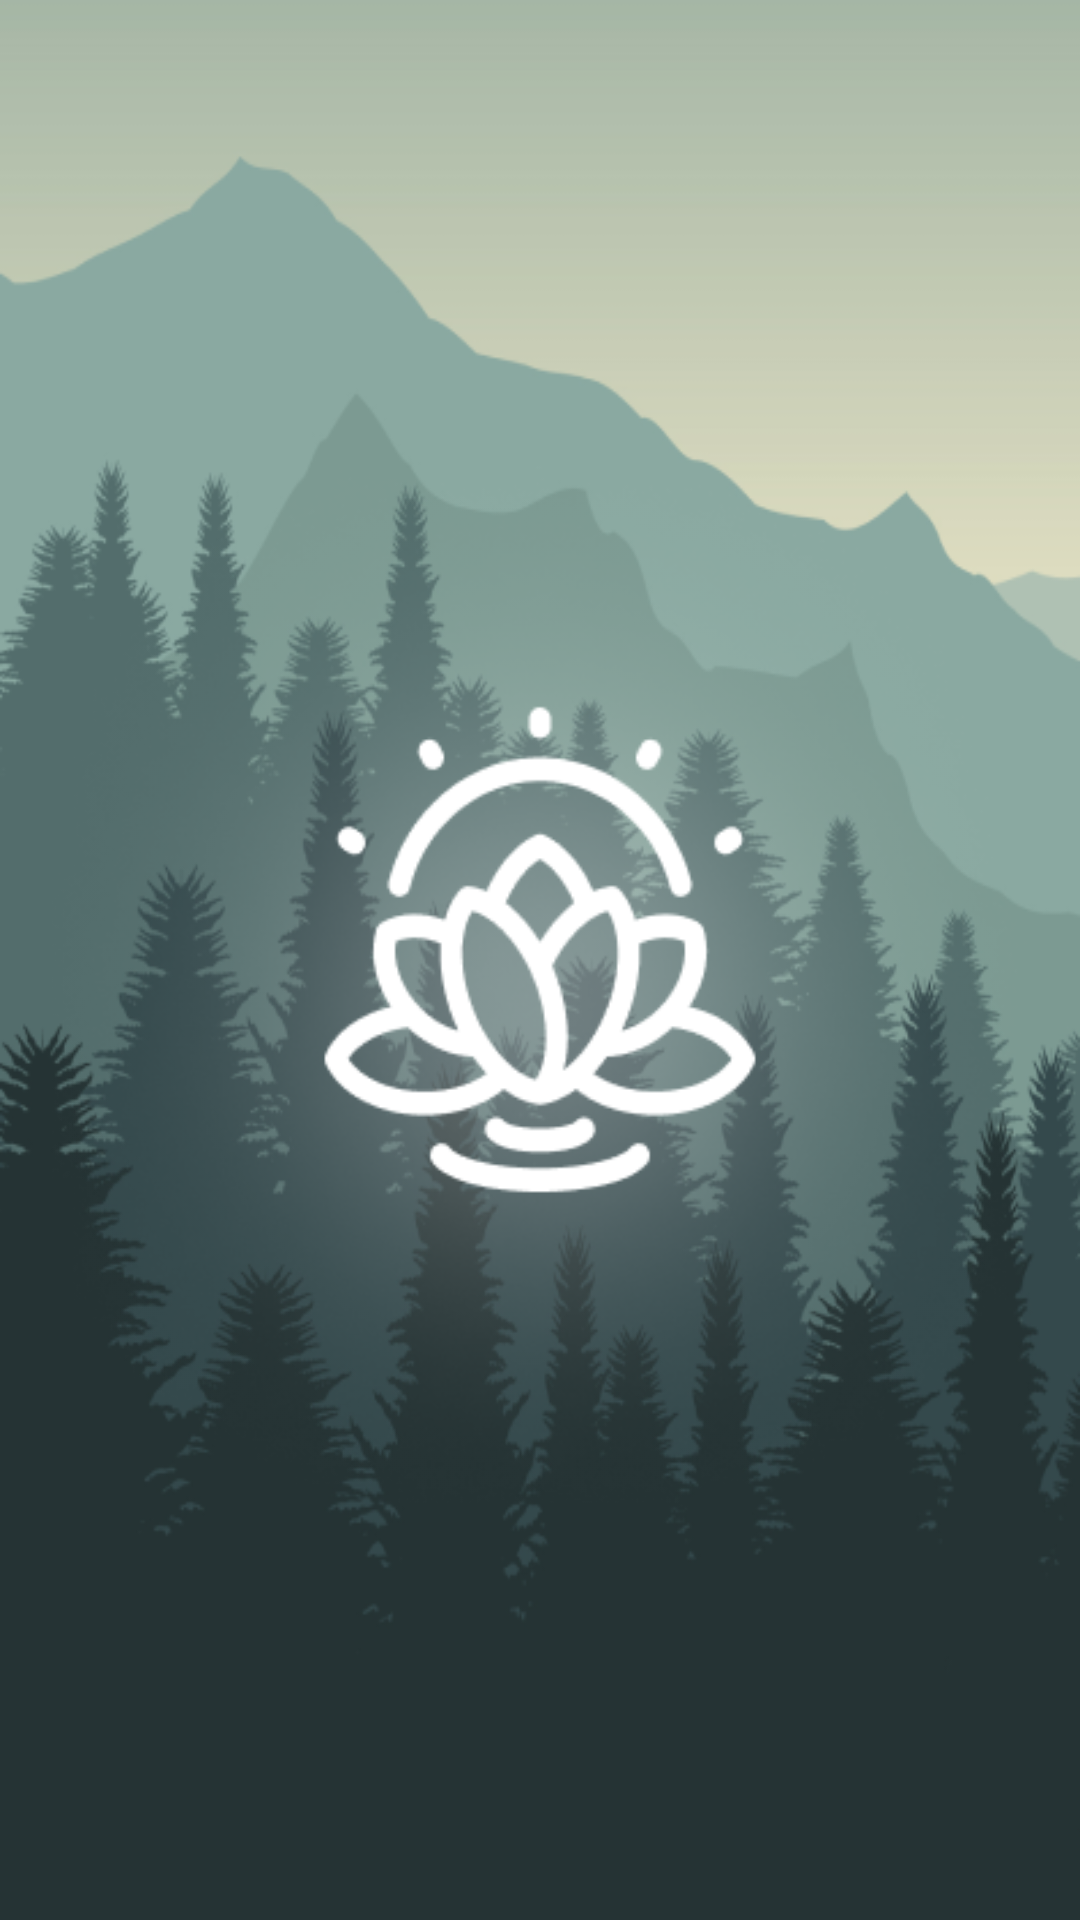

This screen was rendered from an Android layout file. Write that file and the resources it references.
<!-- AndroidManifest.xml: application theme Theme.Up_Mobil -->
<!-- res/layout/activity_main.xml -->
<?xml version="1.0" encoding="utf-8"?>
<androidx.constraintlayout.widget.ConstraintLayout xmlns:android="http://schemas.android.com/apk/res/android"
    xmlns:app="http://schemas.android.com/apk/res-auto"
    xmlns:tools="http://schemas.android.com/tools"
    android:layout_width="match_parent"
    android:layout_height="match_parent"
    tools:context=".MainActivity">


    <ImageView
        android:id="@+id/imageView4"
        android:layout_width="match_parent"
        android:layout_height="match_parent"
        android:background="@drawable/background"
        app:layout_constraintBottom_toBottomOf="parent"
        app:layout_constraintEnd_toEndOf="parent"
        app:layout_constraintHorizontal_bias="0.0"
        app:layout_constraintStart_toStartOf="parent"
        app:layout_constraintTop_toTopOf="parent"
        tools:ignore="MissingConstraints" />

    <ImageView
        android:id="@+id/imageView2"
        android:layout_width="wrap_content"
        android:layout_height="wrap_content"
        app:layout_constraintBottom_toBottomOf="parent"
        app:layout_constraintEnd_toEndOf="parent"
        app:layout_constraintStart_toStartOf="parent"
        app:layout_constraintTop_toTopOf="@+id/imageView4"
        android:src="@drawable/logo"/>



</androidx.constraintlayout.widget.ConstraintLayout>
<!-- resources referenced by this layout -->
<resources>
  <!-- drawable background: png bitmap (drawable, 107993 bytes) -->
  <!-- drawable logo: png bitmap (drawable, 48581 bytes) -->
  <style name="Theme.Up_Mobil" parent="Theme.MaterialComponents.DayNight.DarkActionBar">
          
          <item name="colorPrimary">@color/theme</item>
          <item name="colorPrimaryVariant">@color/background</item>
          <item name="colorOnPrimary">@color/white</item>
          
          <item name="colorSecondary">@color/teal_200</item>
          <item name="colorSecondaryVariant">@color/teal_700</item>
          <item name="colorOnSecondary">@color/black</item>
          
          <item name="android:statusBarColor">?attr/colorPrimaryVariant</item>
          
      </style>
  <color name="theme">#286454</color>
  <color name="background">#253334</color>
  <color name="white">#FFFFFFFF</color>
  <color name="teal_200">#FF03DAC5</color>
  <color name="teal_700">#FF018786</color>
  <color name="black">#FF000000</color>
</resources>
